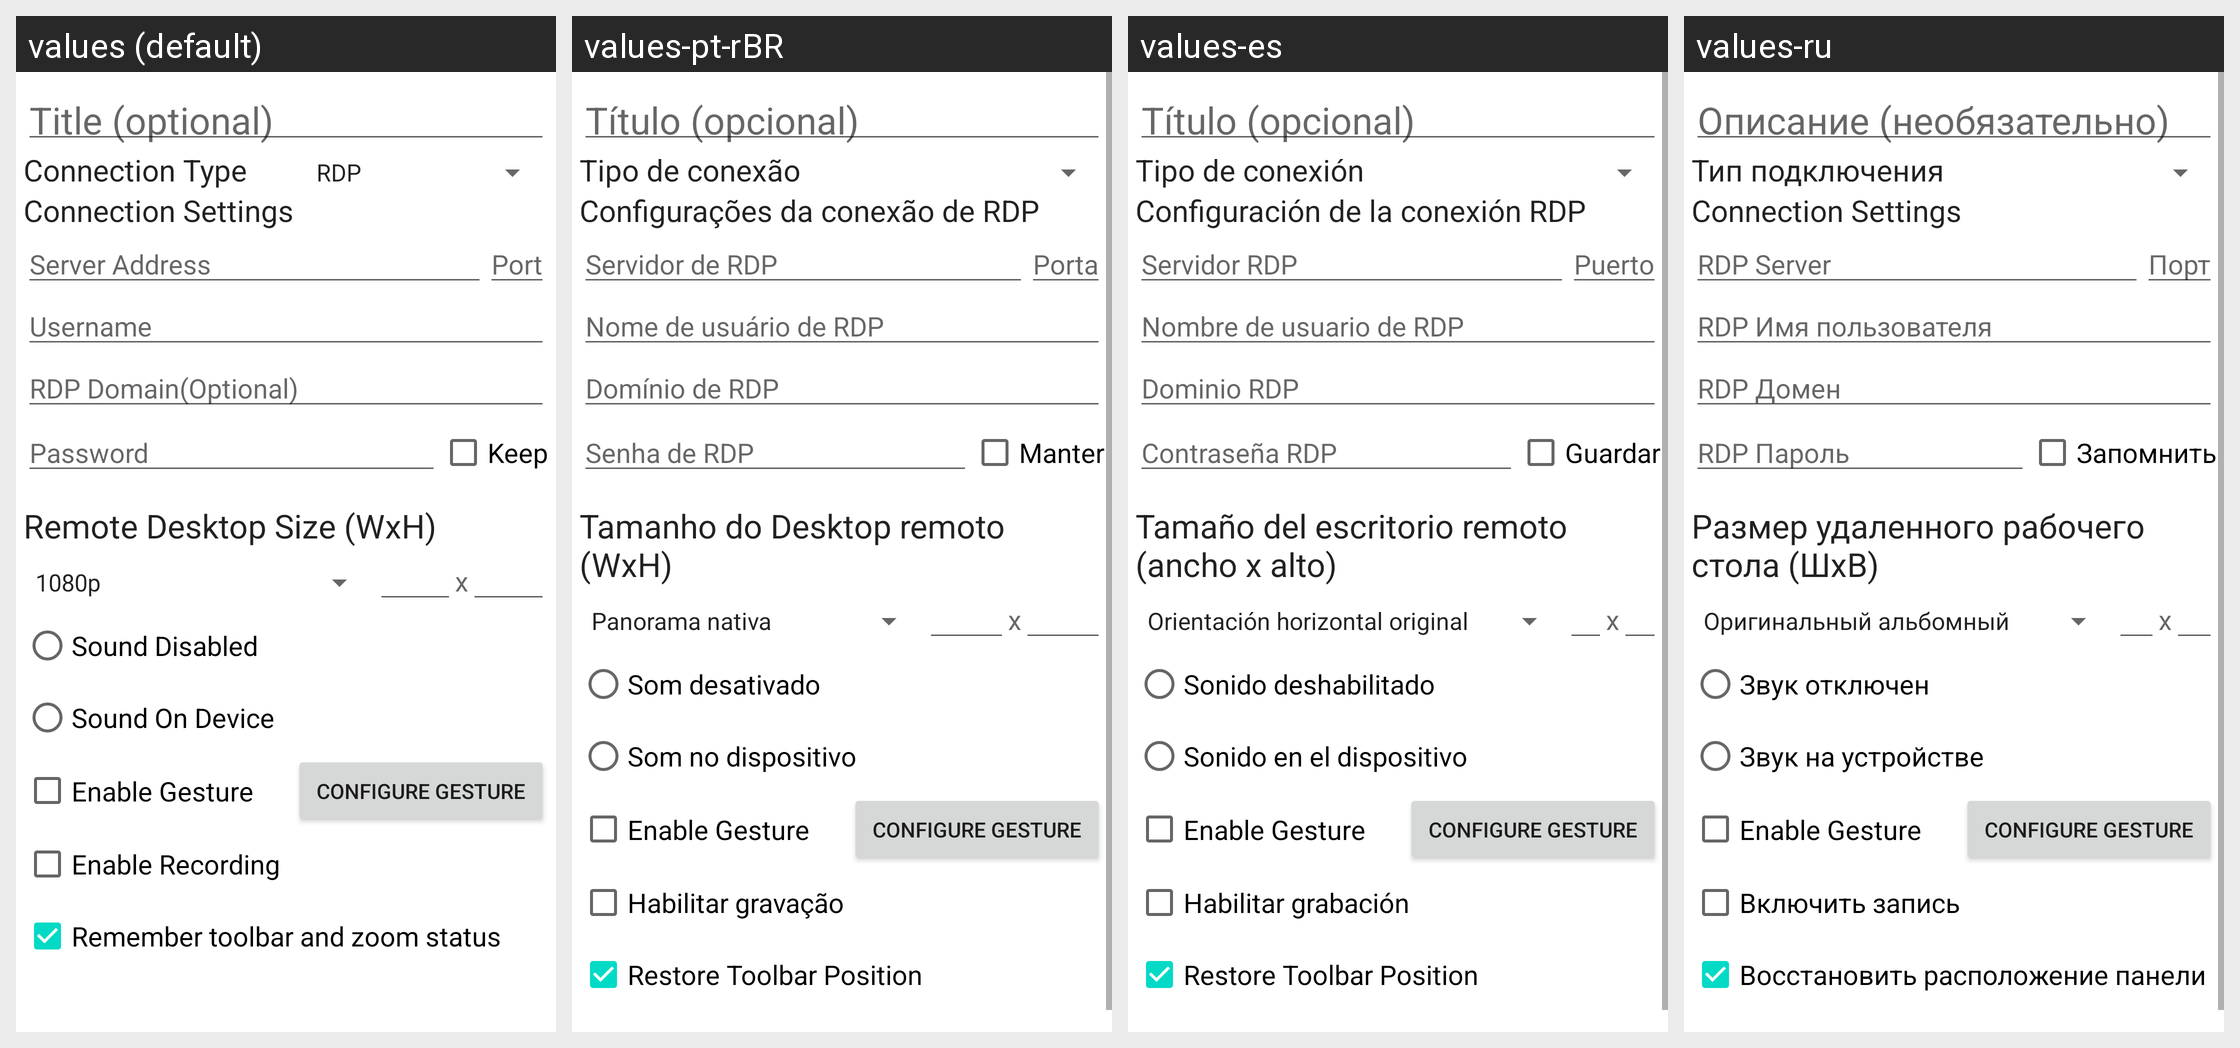

The Android screen above is rendered under several locales of the same app. Produce the string resources it draws, with the default and per-locale values.
Android screen res/layout/main_rdp.xml rendered under 4 locales, left to right: values (default), values-pt-rBR, values-es, values-ru. Device: Nexus 5 (rendered at 1080×1920; each locale shown at half size, 540×960, under a caption strip naming it); theme Theme.MaterialComponents.DayNight.NoActionBar.
Other locales in the repository, not shown: values-ja, values-ko, values-pl, values-zh-rCN.
Strings drawn on this screen, with the default value and each locale's value (text and hints the layout hard-codes, and strings that could not be matched under every locale, appear in the picture but are not listed):

nickname_caption_hint
  values: Title (optional)
  values-pt-rBR: Título (opcional)
  values-es: Título (opcional)
  values-ru: Описание (необязательно)

connection_type_caption
  values: Connection Type
  values-pt-rBR: Tipo de conexão
  values-es: Tipo de conexión
  values-ru: Тип подключения

port_ssh_hint
  values: Port
  values-pt-rBR: Porta
  values-es: Puerto
  values-ru: Порт

keep_password_button
  values: Keep
  values-pt-rBR: Manter
  values-es: Guardar
  values-ru: Запомнить

rdp_connection_settings
  values: Connection Settings
  values-pt-rBR: Configurações da conexão de RDP
  values-es: Configuración de la conexión RDP
  values-ru: Connection Settings  [not translated; the default value is used]

rdp_address_caption_hint
  values: Server Address
  values-pt-rBR: Servidor de RDP
  values-es: Servidor RDP
  values-ru: RDP Server

port_hint
  values: Port
  values-pt-rBR: Porta
  values-es: Puerto
  values-ru: Порт

rdp_username_hint
  values: Username
  values-pt-rBR: Nome de usuário de RDP
  values-es: Nombre de usuario de RDP
  values-ru: RDP Имя пользователя

rdp_domain_hint
  values: RDP Domain(Optional)
  values-pt-rBR: Domínio de RDP
  values-es: Dominio RDP
  values-ru: RDP Домен

rdp_password_hint
  values: Password
  values-pt-rBR: Senha de RDP
  values-es: Contraseña RDP
  values-ru: RDP Пароль

rdp_descript_geom
  values: Remote Desktop Size (WxH)
  values-pt-rBR: Tamanho do Desktop remoto (WxH)
  values-es: Tamaño del escritorio remoto (ancho x alto)
  values-ru: Размер удаленного рабочего стола (ШxВ)

remote_sound_disabled
  values: Sound Disabled
  values-pt-rBR: Som desativado
  values-es: Sonido deshabilitado
  values-ru: Звук отключен

remote_sound_on_device
  values: Sound On Device
  values-pt-rBR: Som no dispositivo
  values-es: Sonido en el dispositivo
  values-ru: Звук на устройстве

enable_gesture
  values: Enable Gesture
  values-pt-rBR: Enable Gesture  [not translated; the default value is used]
  values-es: Enable Gesture  [not translated; the default value is used]
  values-ru: Enable Gesture  [not translated; the default value is used]

configure_gesture
  values: Configure Gesture
  values-pt-rBR: Configure Gesture  [not translated; the default value is used]
  values-es: Configure Gesture  [not translated; the default value is used]
  values-ru: Configure Gesture  [not translated; the default value is used]

enable_recording
  values: Enable Recording
  values-pt-rBR: Habilitar gravação
  values-es: Habilitar grabación
  values-ru: Включить запись

position_toolbar_last_used
  values: Remember toolbar and zoom status
  values-pt-rBR: Restore Toolbar Position
  values-es: Restore Toolbar Position
  values-ru: Восстановить расположение панели
